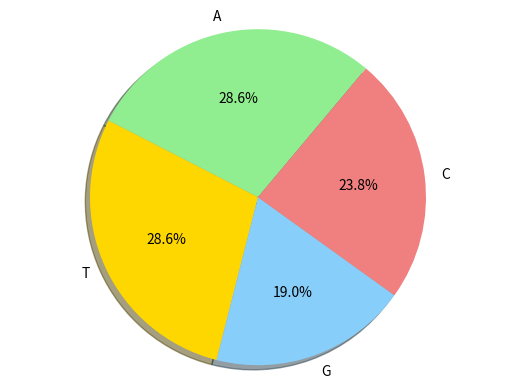

Python code for this plot:
DNA = "ATGCTTCAGAAAGGTCTTACG"
DNA = list(DNA)
myDict = {}
for i in DNA:
    if i in myDict:
        myDict[i] += 1
    else:
        myDict[i] = 1
print(myDict)

import matplotlib.pyplot as plt
labels='A','T','G','C'
sizes=myDict['A'],myDict['T'],myDict['C'],myDict['G']
colors='lightgreen','gold','lightskyblue','lightcoral'
explode=0,0,0,0
plt.pie(sizes,explode=explode,labels=labels,
        colors=colors,autopct='%1.1f%%',shadow=True,startangle=50)
plt.axis('equal')
plt.show()